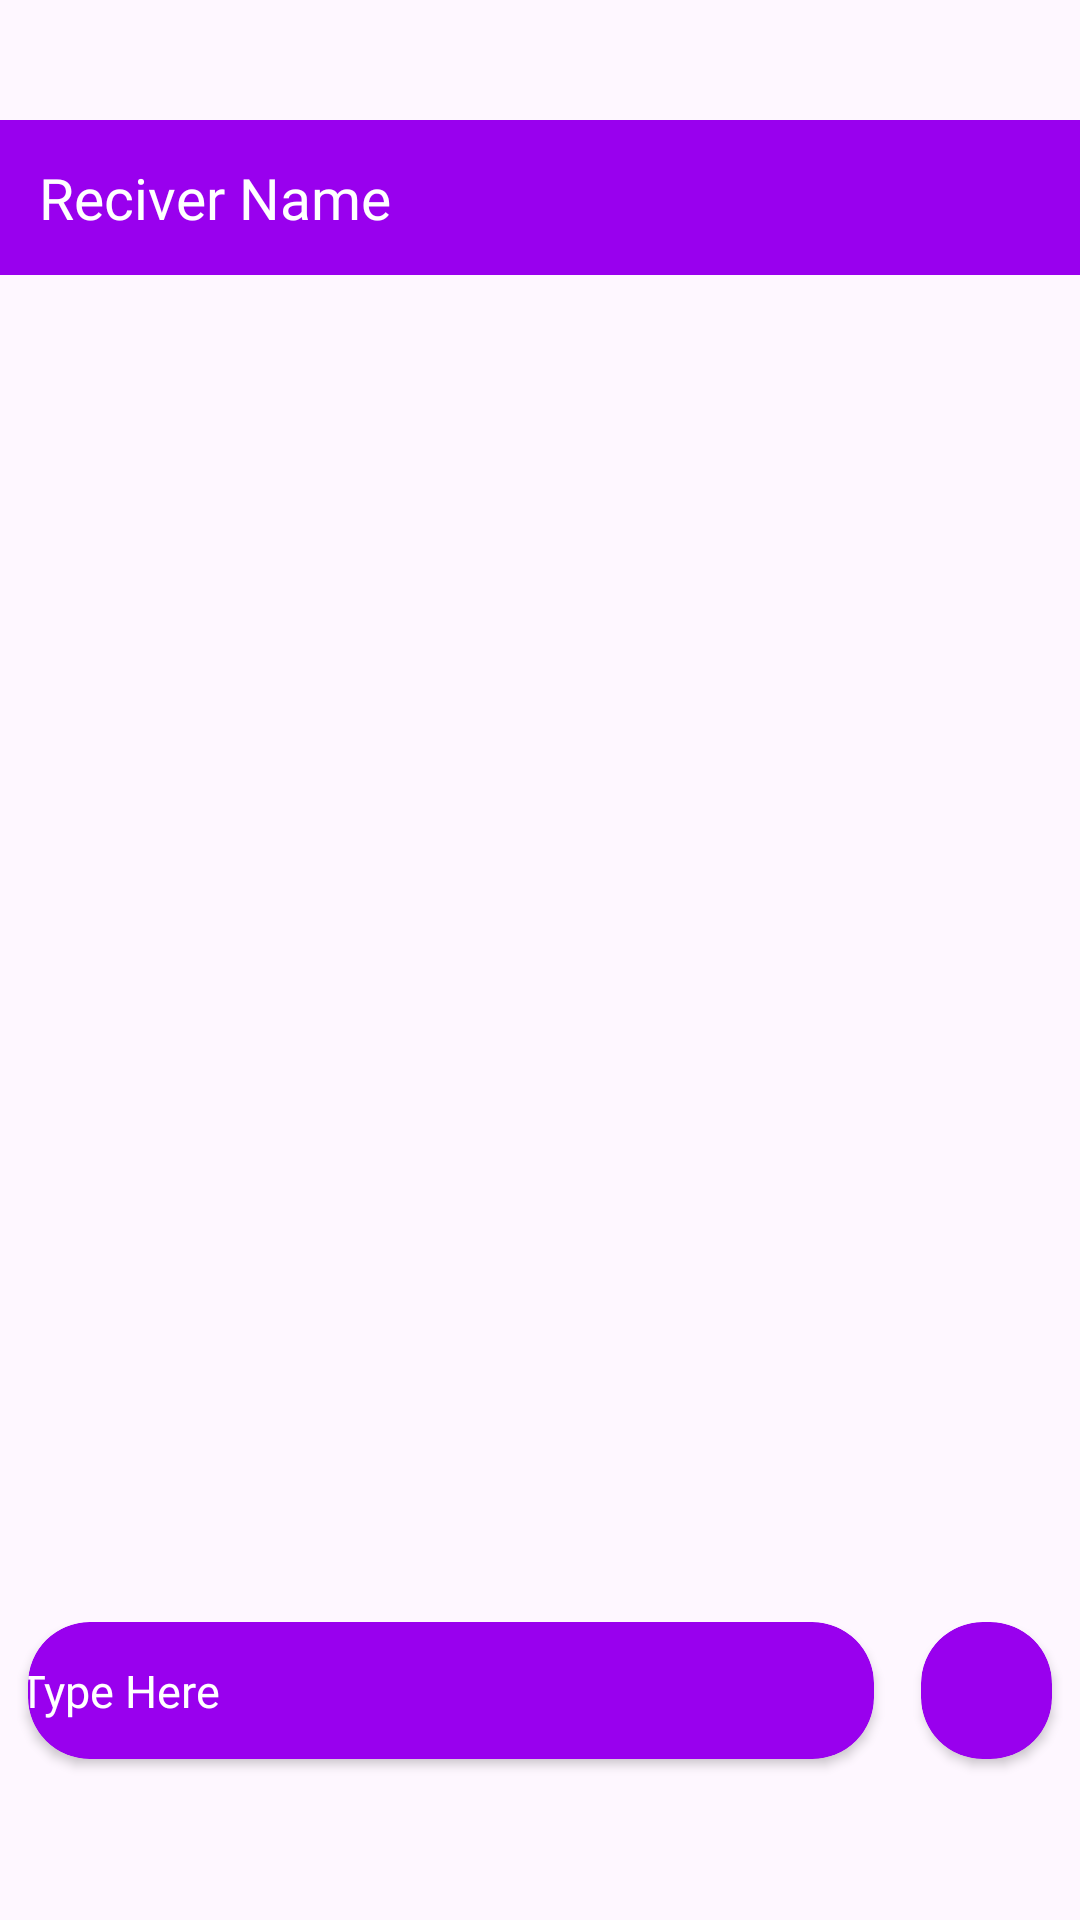

This screen was rendered from an Android layout file. Write that file and the resources it references.
<!-- AndroidManifest.xml: application theme Theme.HeyChat -->
<!-- res/layout/activity_chat_win.xml -->
<?xml version="1.0" encoding="utf-8"?>
<RelativeLayout xmlns:android="http://schemas.android.com/apk/res/android"
    xmlns:app="http://schemas.android.com/apk/res-auto"
    xmlns:tools="http://schemas.android.com/tools"
    android:id="@+id/main"
    android:layout_width="match_parent"
    android:layout_height="match_parent"
    tools:context=".chatWin">


    <LinearLayout
        android:layout_width="match_parent"
        android:layout_height="wrap_content"
        android:orientation="vertical"
        android:layout_marginTop="40dp"
        android:id="@+id/ll1"
        android:background="#90E"
        android:gravity="center" >


        <TextView
            android:id="@+id/recievername"
            android:layout_width="match_parent"
            android:layout_height="wrap_content"
            android:text="Reciver Name"
            android:gravity="left"
            android:textColor="@color/white"
            android:fontFamily="@font/poppins_regular"
            android:textSize="19dp"
            android:layout_margin="13dp"/>


    </LinearLayout>

    <androidx.recyclerview.widget.RecyclerView
        android:id="@+id/msgadpter"
        android:layout_width="match_parent"
        android:layout_height="502dp"
        android:layout_alignParentTop="true"
        android:layout_alignParentBottom="true"
        android:layout_marginTop="118dp"
        android:layout_marginBottom="111dp"
        android:padding="13dp" />

    <LinearLayout
        android:layout_width="match_parent"
        android:layout_height="58.50dp"
        android:orientation="horizontal"
        android:layout_alignParentBottom="true"
        android:layout_marginStart="2.60dp"
        android:layout_marginBottom="40.60dp"
        android:layout_marginEnd="2.60dp">

        <androidx.cardview.widget.CardView
            android:layout_width="match_parent"
            android:layout_height="45.50dp"
            app:cardBackgroundColor="#90E"
            app:cardCornerRadius="20.50dp"
            android:layout_marginStart="6.50dp"
            android:layout_marginEnd="9.10dp"
            android:layout_weight="1">

            <EditText
                android:id="@+id/textmsg"
                android:layout_width="338dp"
                android:layout_height="45dp"
                android:layout_gravity="center"
                android:background="@null"
                android:textSize="15dp"
                android:textColorHint="@color/white"
                android:textColor="@color/white"
                android:fontFamily="@font/poppins_regular"
                android:hint="Type Here"
                android:paddingStart="25.00dp"/>
        </androidx.cardview.widget.CardView>

        <androidx.cardview.widget.CardView
            android:id="@+id/sendbtn"
            android:layout_width="100.50dp"
            android:layout_height="45.50dp"
            app:cardBackgroundColor="#90E"
            app:cardCornerRadius="20.50dp"
            android:layout_marginStart="6.50dp"
            android:layout_marginEnd="6.50dp"
            android:layout_weight="1">

            <ImageView
                android:layout_width="19.50dp"
                android:layout_height="19.50dp"
                android:layout_gravity="center"
                android:background="@drawable/sendbut"/>

        </androidx.cardview.widget.CardView>



    </LinearLayout>



</RelativeLayout>
<!-- resources referenced by this layout -->
<resources>
  <style name="Theme.HeyChat" parent="Base.Theme.HeyChat" />
  <style name="Base.Theme.HeyChat" parent="Theme.Material3.DayNight.NoActionBar">
          
          
      </style>
  <!-- not gathered from this repository: default colours our renderer supplied (Android Studio template values) -->
  <color name="white">#FFFFFFFF</color>
</resources>
